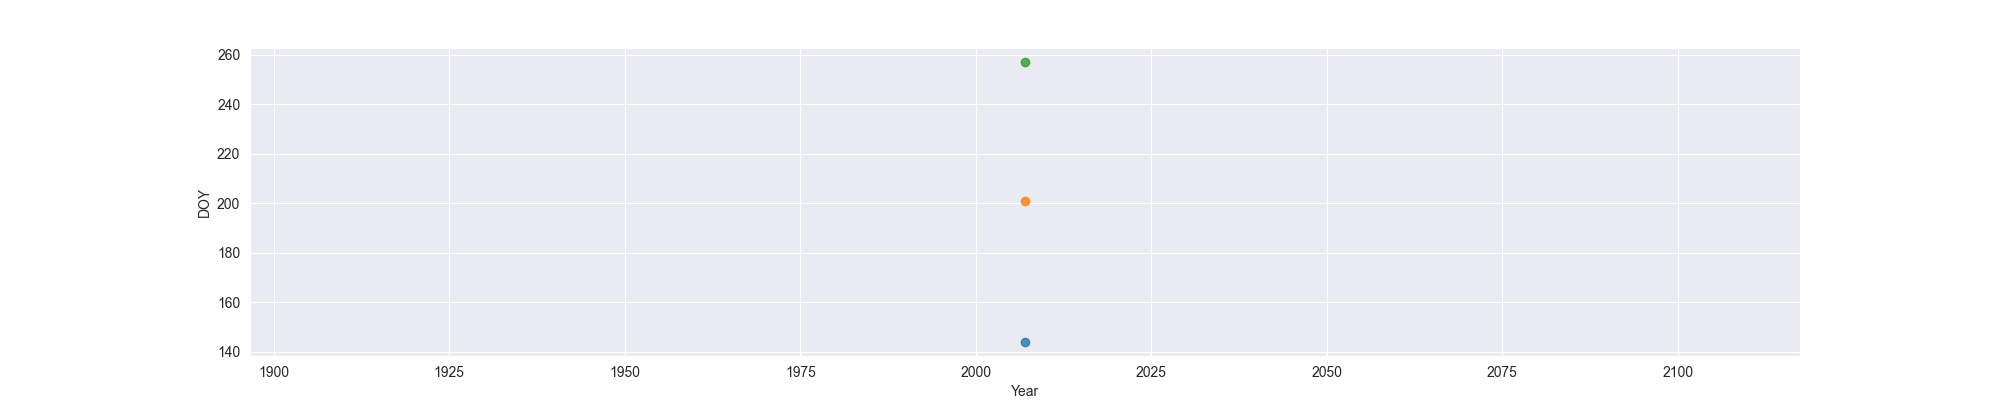

The file beside this chart, header and first rows:
Year, MO, OW, FO
2007, 144, 201, 257
